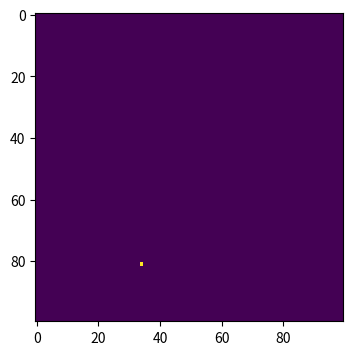
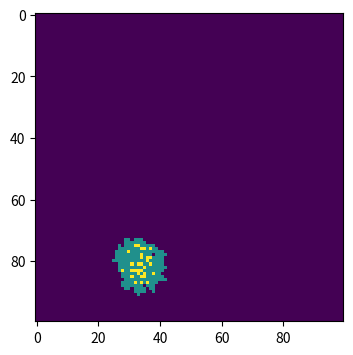
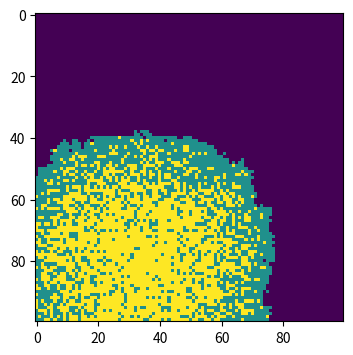
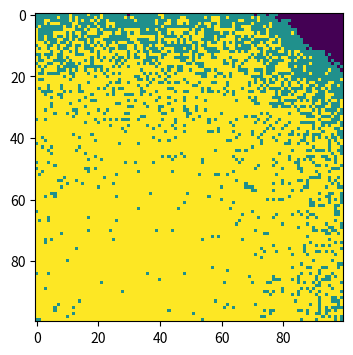

Python code for these plots, in order:
#!/usr/bin/env python3
# -*- coding: utf-8 -*-
"""
Created on Sun May 12 13:11:51 2019

[redacted]
"""

# import necessary libraries
import numpy as np
import matplotlib.pyplot as plt

# make array of all susceptible population
population = np.zeros((100,100))
# choose one random point in our 100 × 100 array for where the outbreak happens
outbreak=np.random.choice(range(100),2)
population[outbreak[0], outbreak[1]] = 1
# plot heat map
plt.figure(figsize=(6,4),dpi=150)
plt.imshow(population, cmap='viridis', interpolation='nearest')
# set up model parameters
beta=0.3
gamma=0.05

'''
for each time point:
    find infected points using where() function
    for each infected point in infected points:
        get x, y coordinates
        
        
        find its 8 neighbours (x-1~x+1,y-1~y+1)
        find x:
            find y:
                if (x,y) is not the infected point:
                    if (x,y) is not out of range:
                        if (x,y) is susceotible, not infected or not recovered:
                            random choice 0(p=1-beta) or 1(p=beta) and change the value of this point
        if there is more than one infected person:
            random choice 1(p=1-gamma) or 2(p=gamma) and change the value of this point
    if t=10 or 50 or 100:
        plot

How will you find the infected points? 
-Use where() function that numpy provides.

For each infected point, how do you address all its neighbours? 
Are there cases where this could be difficult?
-Details seen above

How do you check that neighbours are not recovered?
-The value of that point is equal to 0

How do you infect the neighbours?
-Random choice 0 or 1 with certain probability and change the value of that point

How do you allow infected individuals to recover?
-Randome choic 1 or 2 with certain probability and change the value of that point

How can you plot the outcome? 
-At chosen time point(using if), use imshow function to plot
'''
for t in range(0,101):
    # find infected points
    infectedIndex = np.where(population==1)
    # loop through all infected points
    for i in range(len(infectedIndex[0])):
        # get x, y coordinates for each point
        x = infectedIndex[0][i]
        y = infectedIndex[1][i]
        # infect all 8 neighbours
        for xNeighbour in range(x-1,x+2):
            for yNeighbour in range(y-1,y+2):
                # don't infect yourself
                if (xNeighbour,yNeighbour) != (x,y):
                    # make sure I don't fall off an edge
                    if xNeighbour != -1 and yNeighbour != -1 and xNeighbour!=100 and yNeighbour!=100:
                        # only infect neighbours that are not already infected
                        if population[xNeighbour,yNeighbour]==0:
                            population[xNeighbour,yNeighbour]=np.random.choice(range(2),1,p=[1-beta,beta])[0]
        # skip when there is only one person infected (when i=0)
        if i >= 1:
            # 0 represents stay infected, 1 represents recovered
            population[x,y]=np.random.choice(range(1,3),1,p=[1-gamma,gamma])[0]
    
    if t ==10 or t==50 or t==100:
        plt.figure(figsize=(6,4),dpi=150)
        plt.imshow(population, cmap='viridis', interpolation='nearest')   